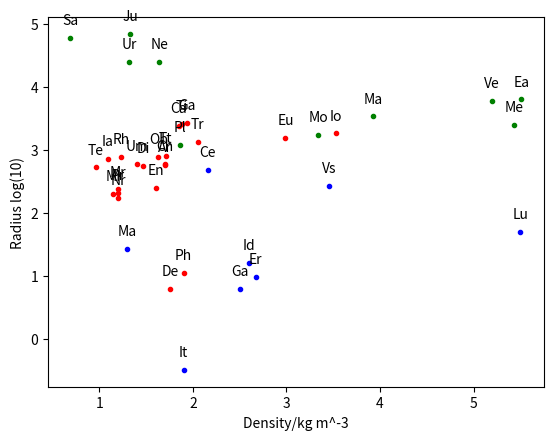

Write Python code to recreate this figure.
import numpy as np
import matplotlib.pyplot  as plt
# two arrays
x = np.array([0.053, 0.042, 0.029, 0.025, 0.017, 0.010, 0.008, 0.002], float)
F = np.array([3.55, 2.96, 2.31, 2.01, 1.50, 1.02, 0.697, 0.226],float)

planets_densities = np.array([5.43,	5.20,	5.51,	3.34,	3.93,	1.33,	0.69,	1.32,	1.64,	1.86], float)
planets_log_radii = np.array([3.39,	3.78,	3.80,	3.24,	3.53,	4.84,	4.77,	4.40,	4.39,	3.07], float)
planets_labels = ["Me","Ve","Ea","Mo","Ma","Ju","Sa","Ur","Ne","Pl"]

moons_densities = np.array([1.90,1.76,3.53,2.99,1.94,1.85,1.15,1.61,0.96,1.47,1.23,1.88,1.09,1.20,1.70,1.40,1.71,1.63,1.20,2.05,1.20,1.70], float)
moons_log_radii = np.array([1.05,0.79,3.26,3.19,3.42,3.38,2.30,2.40,2.72,2.75,2.88,3.41,2.86,2.37,2.76,2.77,2.90,2.88,2.32,3.13,2.23,2.78], float)
moons_labels = ["Ph","De","Io","Eu","Ga","Ca","Mi","En","Te","Di","Rh",	"Ti","Ia","Mr","Ar","Um","Tt","Ob","Pr","Tr", "Nr","Ch"]

asteroids_densities = np.array([2.50,2.60,1.30,2.67,1.90,5.50,3.46,2.16], float)
asteroids_log_radii = np.array([0.785329835,1.198657087,1.421603927,0.986323777,-0.494850022,1.698970004,2.419955748,2.674861141], float)
asteroids_labels = ["Ga",	"Id",	"Ma",	"Er",	"It",	"Lu",	"Vs",	"Ce"]


all_labels = planets_labels+moons_labels+asteroids_labels

all_densities = np.concatenate([planets_densities, moons_densities, asteroids_densities])
all_log_radii = np.concatenate([planets_log_radii, moons_log_radii, asteroids_log_radii])

k=0
for x,y in zip(all_densities,
               all_log_radii):

    label = "{:.2f}".format(y)
    plt.annotate(all_labels[k], # this is the text
                 (x,y), # these are the coordinates to position the label
                 textcoords="offset points", # how to position the text
                 xytext=(0,10), # distance from text to points (x,y)
                 ha='center') # horizontal alignment can be left, right or center
    k+=1



# Plot the points
plt.plot(planets_densities,planets_log_radii,'.g')
plt.plot(moons_densities,moons_log_radii,'.r')
plt.plot(asteroids_densities,asteroids_log_radii,'.b')

plt.xlabel("Density/kg m^-3")
plt.ylabel("Radius log(10)")
plt.show()
